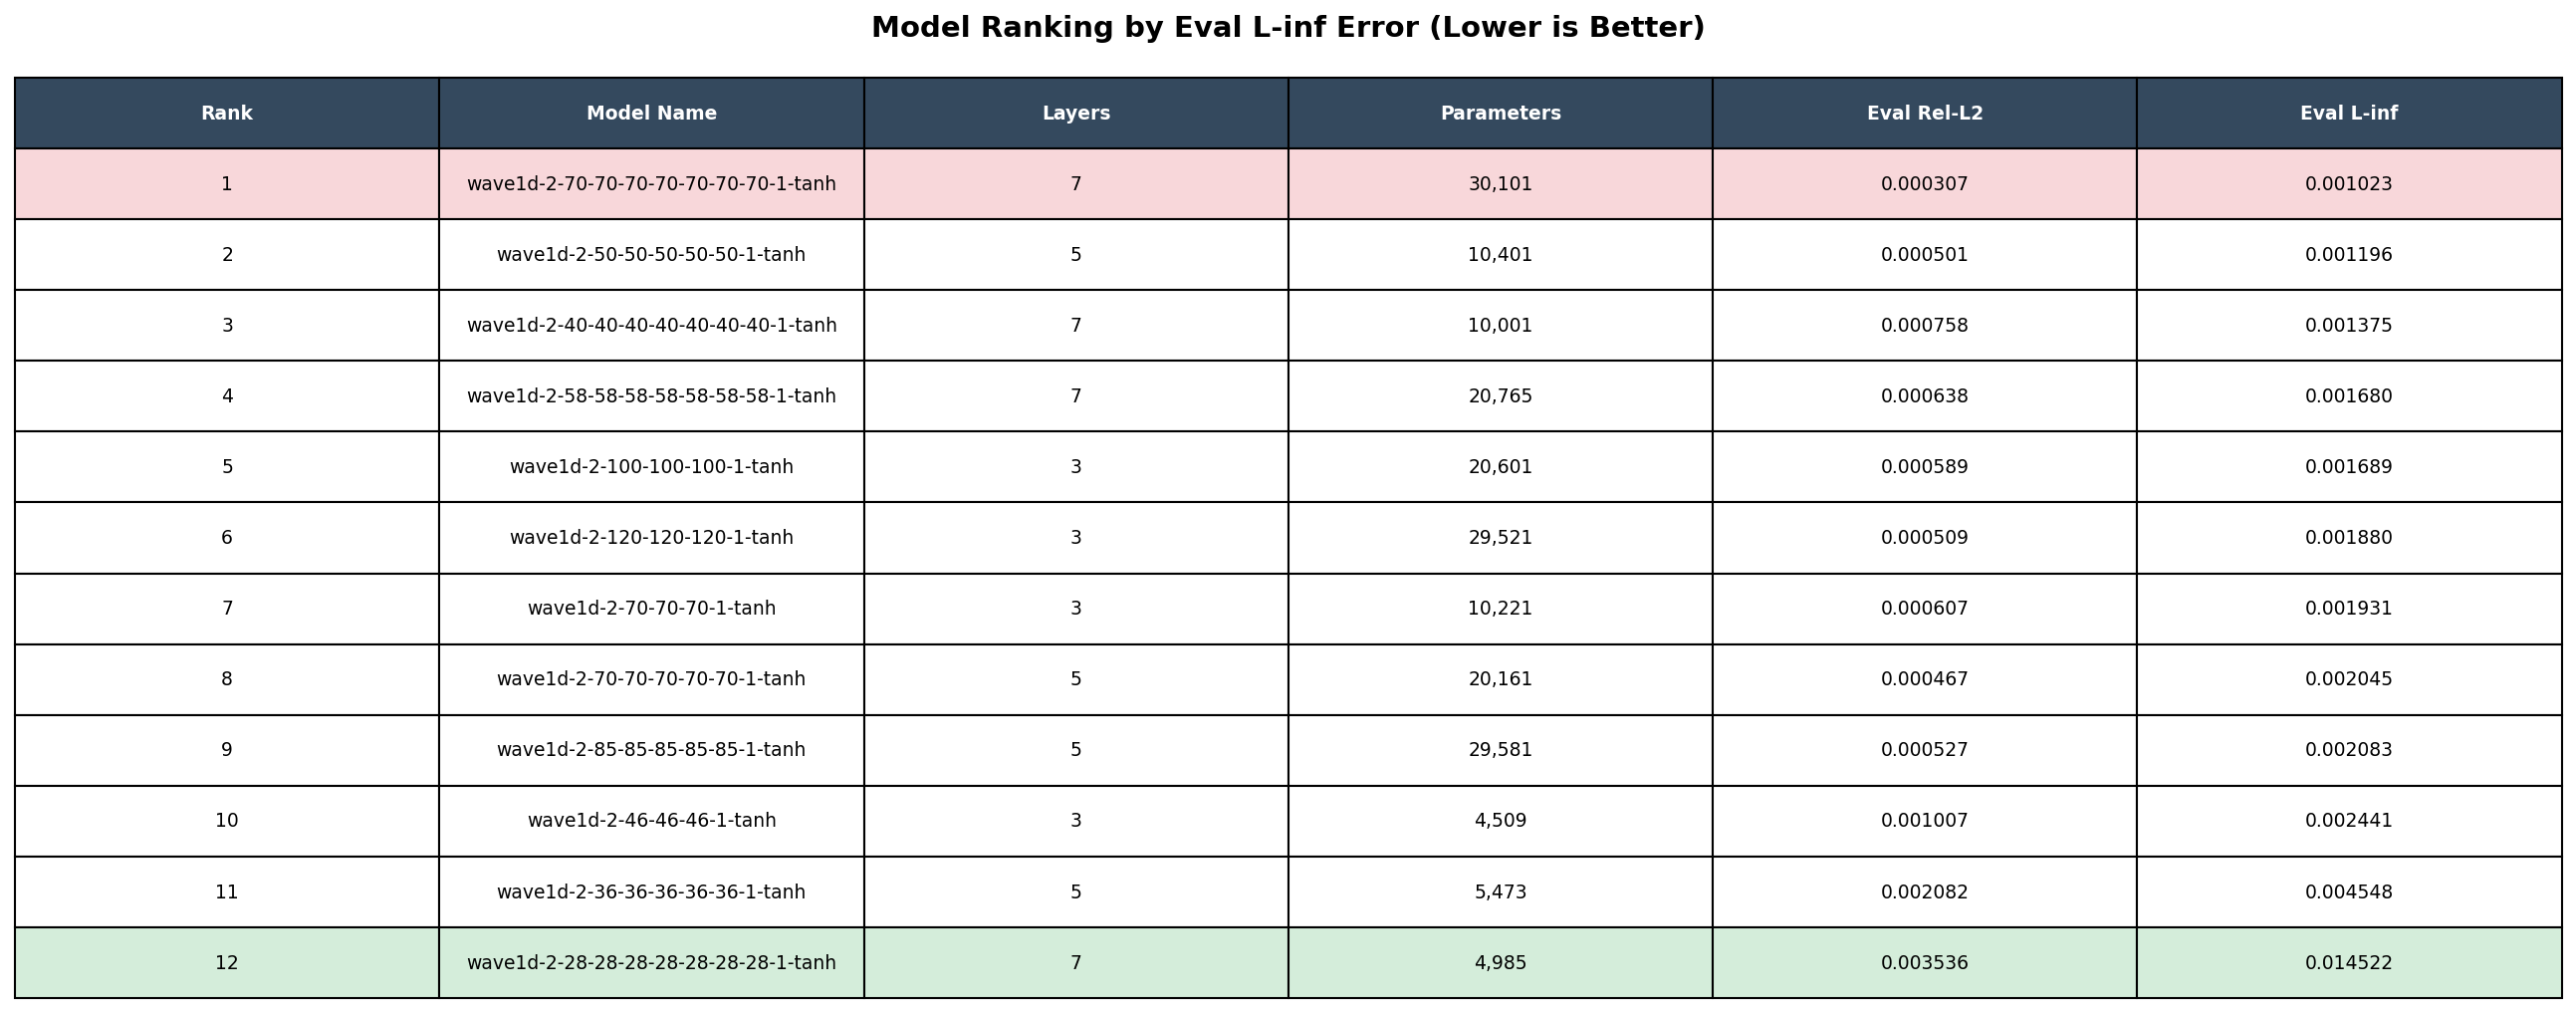

The data file committed next to this chart (first rows):
rank, model_name, num_layers, num_parameters, eval_rel_l2, eval_linf
1, wave1d-2-70-70-70-70-70-70-70-1-tanh, 7, 30,101, 0.000307, 0.001023
2, wave1d-2-50-50-50-50-50-1-tanh, 5, 10,401, 0.000501, 0.001196
3, wave1d-2-40-40-40-40-40-40-40-1-tanh, 7, 10,001, 0.000758, 0.001375
4, wave1d-2-58-58-58-58-58-58-58-1-tanh, 7, 20,765, 0.000638, 0.001680
5, wave1d-2-100-100-100-1-tanh, 3, 20,601, 0.000589, 0.001689
6, wave1d-2-120-120-120-1-tanh, 3, 29,521, 0.000509, 0.001880
7, wave1d-2-70-70-70-1-tanh, 3, 10,221, 0.000607, 0.001931
8, wave1d-2-70-70-70-70-70-1-tanh, 5, 20,161, 0.000467, 0.002045
9, wave1d-2-85-85-85-85-85-1-tanh, 5, 29,581, 0.000527, 0.002083
10, wave1d-2-46-46-46-1-tanh, 3, 4,509, 0.001007, 0.002441
11, wave1d-2-36-36-36-36-36-1-tanh, 5, 5,473, 0.002082, 0.004548
12, wave1d-2-28-28-28-28-28-28-28-1-tanh, 7, 4,985, 0.003536, 0.01452
